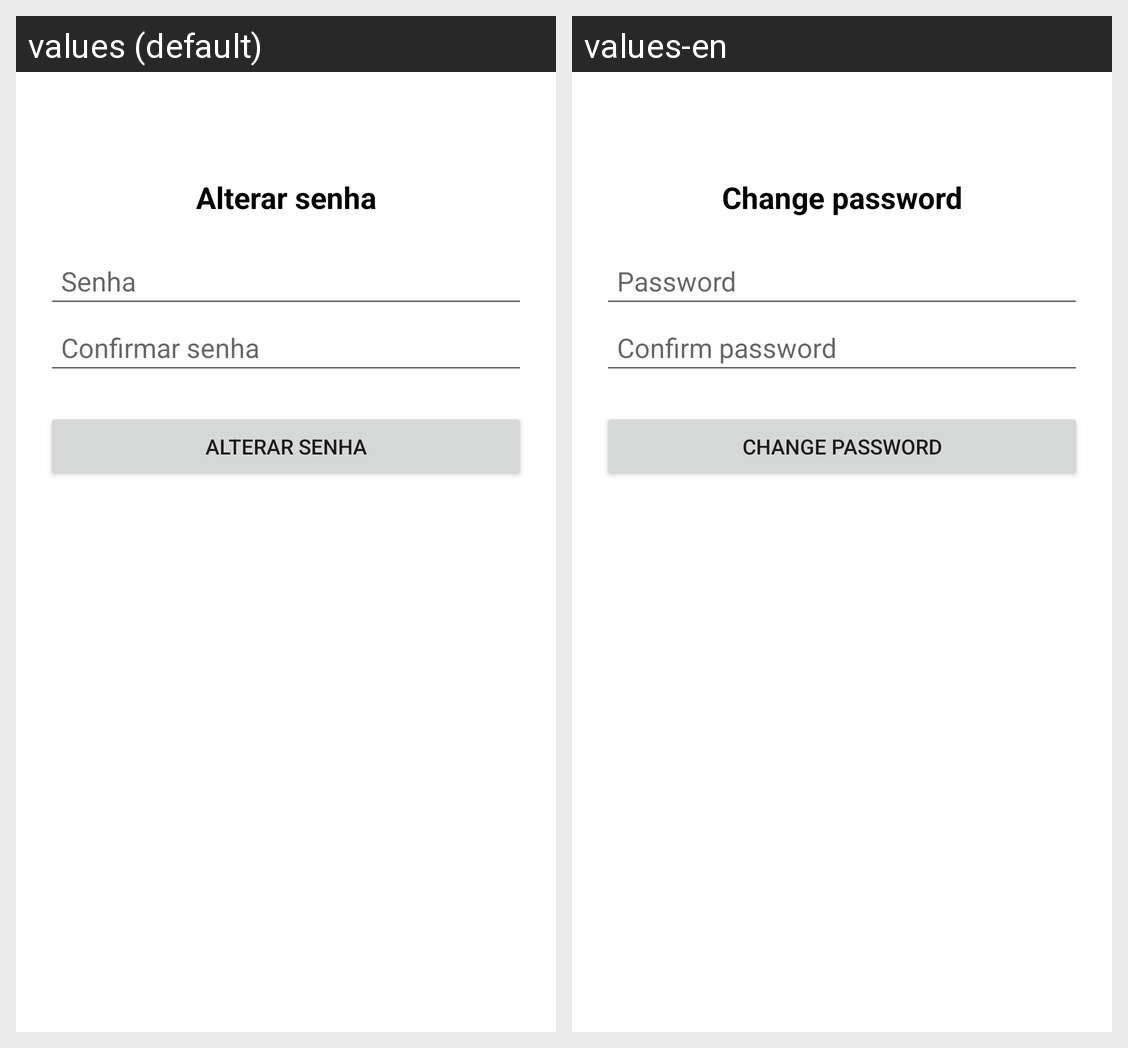

Strings drawn on this Android screen and how each of the app's shown locales translates them:
Android screen res/layout/activity_change_password.xml rendered under 2 locales, left to right: values (default), values-en. Device: Nexus 5 (rendered at 1080×1920; each locale shown at half size, 540×960, under a caption strip naming it); theme Theme.Minhas_Tarefas_Melhorada.
Strings drawn on this screen, with the default value and each locale's value (text and hints the layout hard-codes, and strings that could not be matched under every locale, appear in the picture but are not listed):

btn_alterar_senha
  values: Alterar senha
  values-en: Change password

password
  values: Senha
  values-en: Password

confirmar_senha
  values: Confirmar senha
  values-en: Confirm password
